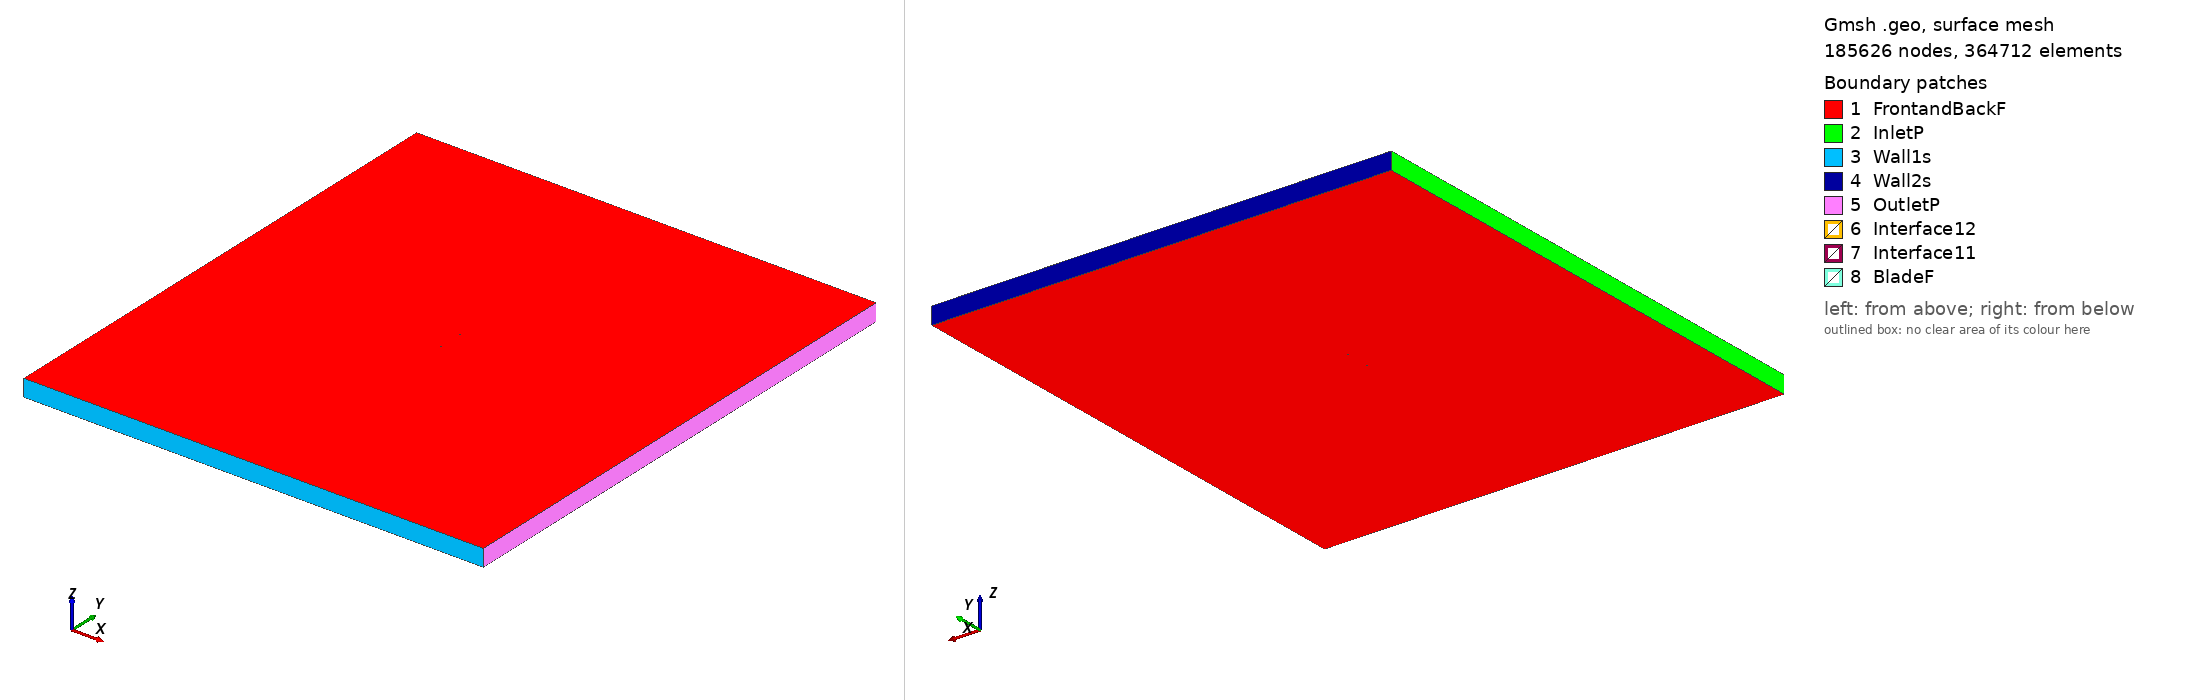

Gmsh geometry script, surface-meshed: 185626 nodes, 364712 surface elements. Boundary patches (legend numbers): 1 FrontandBackF, 2 InletP, 3 Wall1s, 4 Wall2s, 5 OutletP, 6 Interface12, 7 Interface11, 8 BladeF. Left view from above one corner, right view from below the opposite corner. Legend entries are the model's physical surfaces. The drawing asked Gmsh for element sizes between 1% and 20% of the model's largest extent; the script's own settings can give other sizes.

=== s827_tsr2_0.57872_aoa_-3.1275.geo (drawn) ===
SetFactory("OpenCASCADE");

Point(1) = {0.074975, 0.738064, 0, 1.0};
Point(2) = {0.071801, 0.736838, 0, 1.0};
Point(3) = {0.067562, 0.735097, 0, 1.0};
Point(4) = {0.062750, 0.733155, 0, 1.0};
Point(5) = {0.057398, 0.731060, 0, 1.0};
Point(6) = {0.051613, 0.728845, 0, 1.0};
Point(7) = {0.045501, 0.726586, 0, 1.0};
Point(8) = {0.039154, 0.724376, 0, 1.0};
Point(9) = {0.032651, 0.722315, 0, 1.0};
Point(10) = {0.026057, 0.720517, 0, 1.0};
Point(11) = {0.019376, 0.719167, 0, 1.0};
Point(12) = {0.012418, 0.718246, 0, 1.0};
Point(13) = {0.005248, 0.717631, 0, 1.0};
Point(14) = {-0.002048, 0.717286, 0, 1.0};
Point(15) = {-0.009384, 0.717190, 0, 1.0};
Point(16) = {-0.016680, 0.717325, 0, 1.0};
Point(17) = {-0.023854, 0.717676, 0, 1.0};
Point(18) = {-0.030826, 0.718226, 0, 1.0};
Point(19) = {-0.037517, 0.718958, 0, 1.0};
Point(20) = {-0.043853, 0.719854, 0, 1.0};
Point(21) = {-0.049761, 0.720894, 0, 1.0};
Point(22) = {-0.055177, 0.722060, 0, 1.0};
Point(23) = {-0.060037, 0.723328, 0, 1.0};
Point(24) = {-0.064288, 0.724674, 0, 1.0};
Point(25) = {-0.067880, 0.726069, 0, 1.0};
Point(26) = {-0.070769, 0.727487, 0, 1.0};
Point(27) = {-0.072927, 0.728889, 0, 1.0};
Point(28) = {-0.074310, 0.730218, 0, 1.0};
Point(29) = {-0.074805, 0.731072, 0, 1.0};
Point(30) = {-0.074876, 0.731340, 0, 1.0};
Point(31) = {-0.074882, 0.731384, 0, 1.0};
Point(32) = {-0.074888, 0.731464, 0, 1.0};
Point(33) = {-0.074880, 0.731579, 0, 1.0};
Point(34) = {-0.074844, 0.731690, 0, 1.0};
Point(35) = {-0.074786, 0.731806, 0, 1.0};
Point(36) = {-0.074614, 0.732049, 0, 1.0};
Point(37) = {-0.074329, 0.732350, 0, 1.0};
Point(38) = {-0.072746, 0.733468, 0, 1.0};
Point(39) = {-0.070277, 0.734661, 0, 1.0};
Point(40) = {-0.066941, 0.735917, 0, 1.0};
Point(41) = {-0.062795, 0.737241, 0, 1.0};
Point(42) = {-0.057899, 0.738639, 0, 1.0};
Point(43) = {-0.052334, 0.740131, 0, 1.0};
Point(44) = {-0.046219, 0.741711, 0, 1.0};
Point(45) = {-0.039659, 0.743389, 0, 1.0};
Point(46) = {-0.032842, 0.745117, 0, 1.0};
Point(47) = {-0.025903, 0.746880, 0, 1.0};
Point(48) = {-0.019142, 0.748470, 0, 1.0};
Point(49) = {-0.012532, 0.749527, 0, 1.0};
Point(50) = {-0.005831, 0.750000, 0, 1.0};
Point(51) = {0.000939, 0.749874, 0, 1.0};
Point(52) = {0.007987, 0.749186, 0, 1.0};
Point(53) = {0.015292, 0.748141, 0, 1.0};
Point(54) = {0.022780, 0.746862, 0, 1.0};
Point(55) = {0.030363, 0.745460, 0, 1.0};
Point(56) = {0.037936, 0.744040, 0, 1.0};
Point(57) = {0.045374, 0.742706, 0, 1.0};
Point(58) = {0.052533, 0.741545, 0, 1.0};
Point(59) = {0.059247, 0.740629, 0, 1.0};
Point(60) = {0.065338, 0.740004, 0, 1.0};
Point(61) = {0.070619, 0.739673, 0, 1.0};
Point(62) = {0.074891, 0.739596, 0, 1.0};
Point(63) = {-0.074975, -0.738064, 0, 1.0};
Point(64) = {-0.071801, -0.736838, 0, 1.0};
Point(65) = {-0.067562, -0.735097, 0, 1.0};
Point(66) = {-0.062750, -0.733155, 0, 1.0};
Point(67) = {-0.057398, -0.731060, 0, 1.0};
Point(68) = {-0.051613, -0.728845, 0, 1.0};
Point(69) = {-0.045501, -0.726586, 0, 1.0};
Point(70) = {-0.039154, -0.724376, 0, 1.0};
Point(71) = {-0.032651, -0.722315, 0, 1.0};
Point(72) = {-0.026057, -0.720517, 0, 1.0};
Point(73) = {-0.019376, -0.719167, 0, 1.0};
Point(74) = {-0.012418, -0.718246, 0, 1.0};
Point(75) = {-0.005248, -0.717631, 0, 1.0};
Point(76) = {0.002048, -0.717286, 0, 1.0};
Point(77) = {0.009384, -0.717190, 0, 1.0};
Point(78) = {0.016680, -0.717325, 0, 1.0};
Point(79) = {0.023854, -0.717676, 0, 1.0};
Point(80) = {0.030826, -0.718226, 0, 1.0};
Point(81) = {0.037517, -0.718958, 0, 1.0};
Point(82) = {0.043853, -0.719854, 0, 1.0};
Point(83) = {0.049761, -0.720894, 0, 1.0};
Point(84) = {0.055177, -0.722060, 0, 1.0};
Point(85) = {0.060037, -0.723328, 0, 1.0};
Point(86) = {0.064288, -0.724674, 0, 1.0};
Point(87) = {0.067880, -0.726069, 0, 1.0};
Point(88) = {0.070769, -0.727487, 0, 1.0};
Point(89) = {0.072927, -0.728889, 0, 1.0};
Point(90) = {0.074310, -0.730218, 0, 1.0};
Point(91) = {0.074805, -0.731072, 0, 1.0};
Point(92) = {0.074876, -0.731340, 0, 1.0};
Point(93) = {0.074882, -0.731384, 0, 1.0};
Point(94) = {0.074888, -0.731464, 0, 1.0};
Point(95) = {0.074880, -0.731579, 0, 1.0};
Point(96) = {0.074844, -0.731690, 0, 1.0};
Point(97) = {0.074786, -0.731806, 0, 1.0};
Point(98) = {0.074614, -0.732049, 0, 1.0};
Point(99) = {0.074329, -0.732350, 0, 1.0};
Point(100) = {0.072746, -0.733468, 0, 1.0};
Point(101) = {0.070277, -0.734661, 0, 1.0};
Point(102) = {0.066941, -0.735917, 0, 1.0};
Point(103) = {0.062795, -0.737241, 0, 1.0};
Point(104) = {0.057899, -0.738639, 0, 1.0};
Point(105) = {0.052334, -0.740131, 0, 1.0};
Point(106) = {0.046219, -0.741711, 0, 1.0};
Point(107) = {0.039659, -0.743389, 0, 1.0};
Point(108) = {0.032842, -0.745117, 0, 1.0};
Point(109) = {0.025903, -0.746880, 0, 1.0};
Point(110) = {0.019142, -0.748470, 0, 1.0};
Point(111) = {0.012532, -0.749527, 0, 1.0};
Point(112) = {0.005831, -0.750000, 0, 1.0};
Point(113) = {-0.000939, -0.749874, 0, 1.0};
Point(114) = {-0.007987, -0.749186, 0, 1.0};
Point(115) = {-0.015292, -0.748141, 0, 1.0};
Point(116) = {-0.022780, -0.746862, 0, 1.0};
Point(117) = {-0.030363, -0.745460, 0, 1.0};
Point(118) = {-0.037936, -0.744040, 0, 1.0};
Point(119) = {-0.045374, -0.742706, 0, 1.0};
Point(120) = {-0.052533, -0.741545, 0, 1.0};
Point(121) = {-0.059247, -0.740629, 0, 1.0};
Point(122) = {-0.065338, -0.740004, 0, 1.0};
Point(123) = {-0.070619, -0.739673, 0, 1.0};
Point(124) = {-0.074891, -0.739596, 0, 1.0};

// Lines: first blade (splines 1-4)
Spline(1) = {1:18};
Spline(2) = {18:45};
Spline(3) = {45:62};
Spline(4) = {62,1};

// Lines: second blade (splines 5-8)
Spline(5) = {63:80};
Spline(6) = {80:107};
Spline(7) = {107:124};
Spline(8) = {124,63};

// Outer domain (points 20001-4 and lines)
Point(125) = {-13.50000000, -15.00000000, 0, 1.0};
Point(126) = {-13.50000000, 15.00000000, 0, 1.0};
Point(127) = {13.50000000, 15.00000000, 0, 1.0};
Point(128) = {13.50000000, -15.00000000, 0, 1.0};
Line(11) = {125, 126};
Line(12) = {126, 127};
Line(13) = {127, 128};
Line(14) = {125, 128};

// Interface (between moving and stationary domain) (circles)
Circle(9) = {0, 0, 0, 0.80000000, 0, 2*Pi};
Circle(10) = {0, 0, 0, 0.80000000, 0, 2*Pi};

// Loops collect Lines/Splines/etc (blade1, blade2, domain, first circle)
Line Loop(1) = {1:4};
Line Loop(2) = {5:8};
Line Loop(3) = {11,12,13,-14};
Line Loop(4) = {9};

// BooleanDifference cuts out the circle/interface from the domain
Plane Surface(1) = {3};
Plane Surface(2) = {4};
BooleanDifference{ Surface{1}; Delete;}{ Surface{2}; Delete;}

// This one cuts out the blades from the inner circle/interface
Line Loop(6) = {10};
Plane Surface(5) = {6};
Plane Surface(6) = {1};
Plane Surface(7) = {2};
BooleanDifference{ Surface{5}; Delete;}{ Surface{6,7}; Delete;}

// extrude to 3rd dimension
Extrude {0, 0, 1} {Surface{1}; Surface{5}; Layers{1}; Recombine;}

// Physical Surfaces are the named boundaries (patches)
Physical Surface("Interface11") = {12};
Physical Surface("Interface12") = {10};

// sides of domain
Physical Surface("InletP") = {6};
Physical Surface("OutletP") = {9};

// top and bottom of domain
Physical Surface("Wall1s") = {7};
Physical Surface("Wall2s") = {8};

// Check FrontandBackF by ensuring there is nothing in the 3rd dimension
Physical Surface("FrontandBackF") = {1,11,5,21};
Physical Surface("BladeF") = {13:20};
Physical Volume("Turbine") = {2};
Physical Volume("Farfield") = {1};

// settings for airfoil boundary layer
Field[1] = BoundaryLayer;
Field[1].EdgesList = {1:8};
Field[1].hwall_n = 1e-3;
Field[1].thickness = 1.5e-2;
Field[1].ratio = 1.05;
Field[1].Quads = 1;
BoundaryLayer Field = 1;

// control points for mesh (blade and interface)
// floor((arc length / 1.5mm)/ 6) -> Transfinite Line
Transfinite Line {1,2,3,5,6,7} = 34 Using Progression 1;
Transfinite Line {4,8} = 2 Using Progression 1;
Transfinite Line {9, 15} = 800 Using Progression 1;

// For more information on gmsh syntax, visit http://gmsh.info/doc/texinfo/gmsh.html
